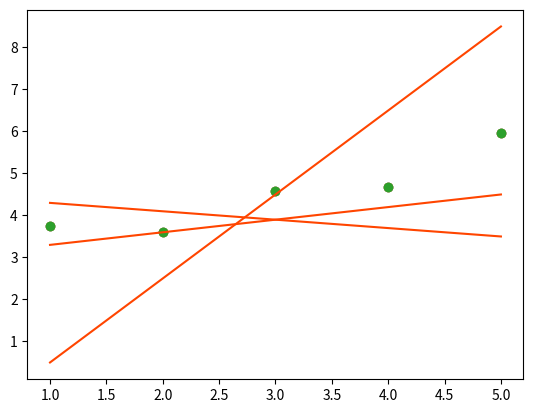

This figure's Python source:
# **************************************************************************** #
#                                                                              #
#                                                         :::      ::::::::    #
#    plot.py                                            :+:      :+:    :+:    #
#                                                     +:+ +:+         +:+      #
# [redacted]
#                                                 +#+#+#+#+#+   +#+            #
# [redacted]
# [redacted]
#                                                                              #
# **************************************************************************** #

import numpy as np
import matplotlib.pyplot as plt


def plot(x, y, theta):
    """
    Plot the data and prediction line from three non-empty np arrays.
    Args:
        x: has to be a np array, a vector of dimension m * 1.
        y: has to be a np array, a vector of dimension m * 1.
        theta: had to be a np array, a vector of dimension 2 * 1.
    Returns:
        Nothing
    Raises:
        This function should not raise any Exceptions.
    """
    if len(np.shape(x)) != 1 or len(np.shape(x)) != 1 or np.shape(theta) != (2, 1):
        return
    plt.scatter(x, y)
    plt.plot(x, theta[1] * x + theta[0], color="orangered")
    plt.show()


def main():
    x = np.arange(1, 6)
    y = np.array([3.74013816, 3.61473236, 4.57655287, 4.66793434, 5.95585554])
    theta1 = np.array([[4.5], [-0.2]])
    plot(x, y, theta1)
    theta2 = np.array([[-1.5], [2]])
    plot(x, y, theta2)
    theta3 = np.array([[3], [0.3]])
    plot(x, y, theta3)


if __name__ == "__main__":
    main()
